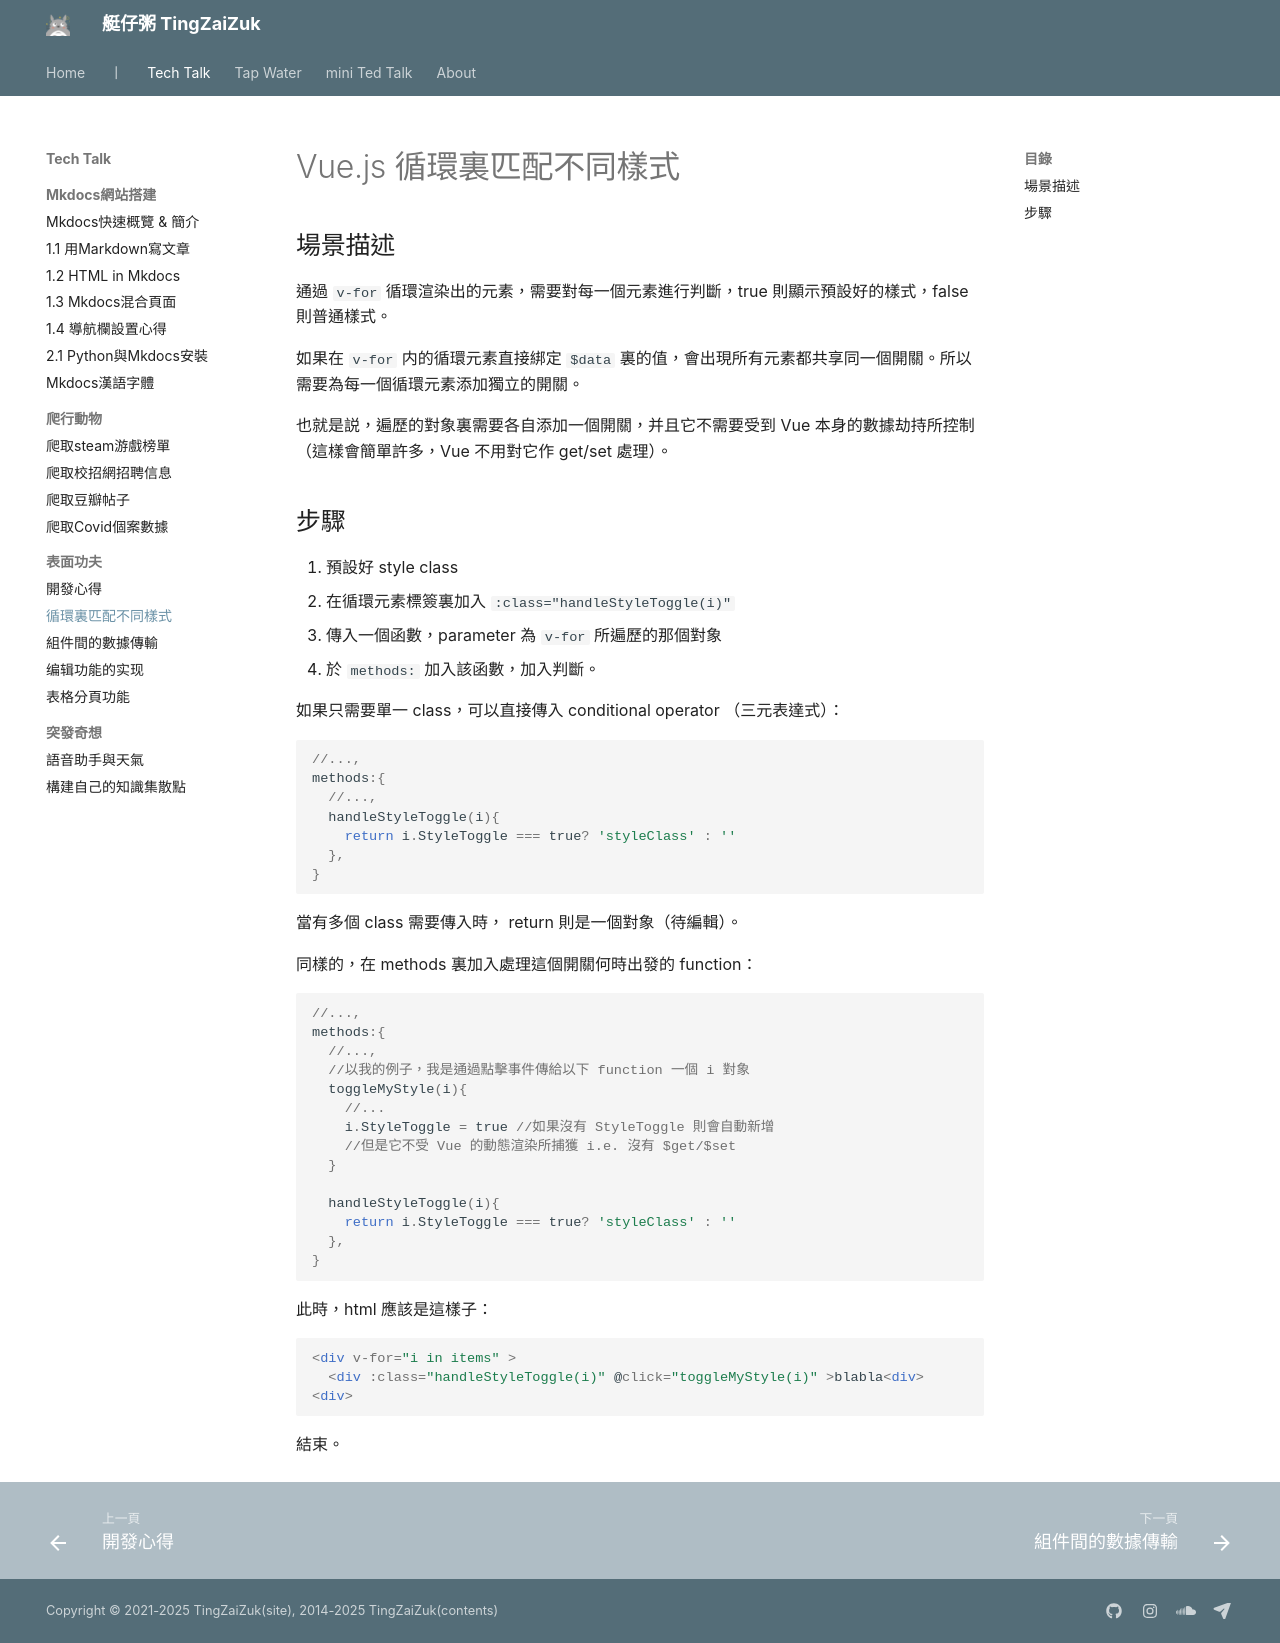

repository: herointene/herointene.github.io · page: tech/vue-setstyleinloop/index.html · generator: mkdocs

# Vue.js 循環裏匹配不同樣式

## 場景描述

通過 `v-for` 循環渲染出的元素，需要對每一個元素進行判斷，true 則顯示預設好的樣式，false 則普通樣式。

如果在 `v-for` 内的循環元素直接綁定 `$data` 裏的值，會出現所有元素都共享同一個開關。所以需要為每一個循環元素添加獨立的開關。

也就是説，遍歷的對象裏需要各自添加一個開關，并且它不需要受到 Vue 本身的數據劫持所控制（這樣會簡單許多，Vue 不用對它作 get/set 處理）。

## 步驟

1. 預設好 style class
2. 在循環元素標簽裏加入 `:class="handleStyleToggle(i)"`
   1. 傳入一個函數，parameter 為 `v-for` 所遍歷的那個對象
3. 於 `methods:` 加入該函數，加入判斷。

如果只需要單一 class，可以直接傳入 conditional operator （三元表達式）：

``` javascript
//...,
methods:{
  //...,
  handleStyleToggle(i){
    return i.StyleToggle === true? 'styleClass' : ''
  },
}


```

當有多個 class 需要傳入時， return 則是一個對象（待編輯）。

同樣的，在 methods 裏加入處理這個開關何時出發的 function：

``` javascript
//...,
methods:{
  //...,
  //以我的例子，我是通過點擊事件傳給以下 function 一個 i 對象
  toggleMyStyle(i){
    //...
    i.StyleToggle = true //如果沒有 StyleToggle 則會自動新增
    //但是它不受 Vue 的動態渲染所捕獲 i.e. 沒有 $get/$set 
  }

  handleStyleToggle(i){
    return i.StyleToggle === true? 'styleClass' : ''
  },
}

```

此時，html 應該是這樣子：

``` html

<div v-for="i in items" >
  <div :class="handleStyleToggle(i)" @click="toggleMyStyle(i)" >blabla<div>
<div>

```
結束。
